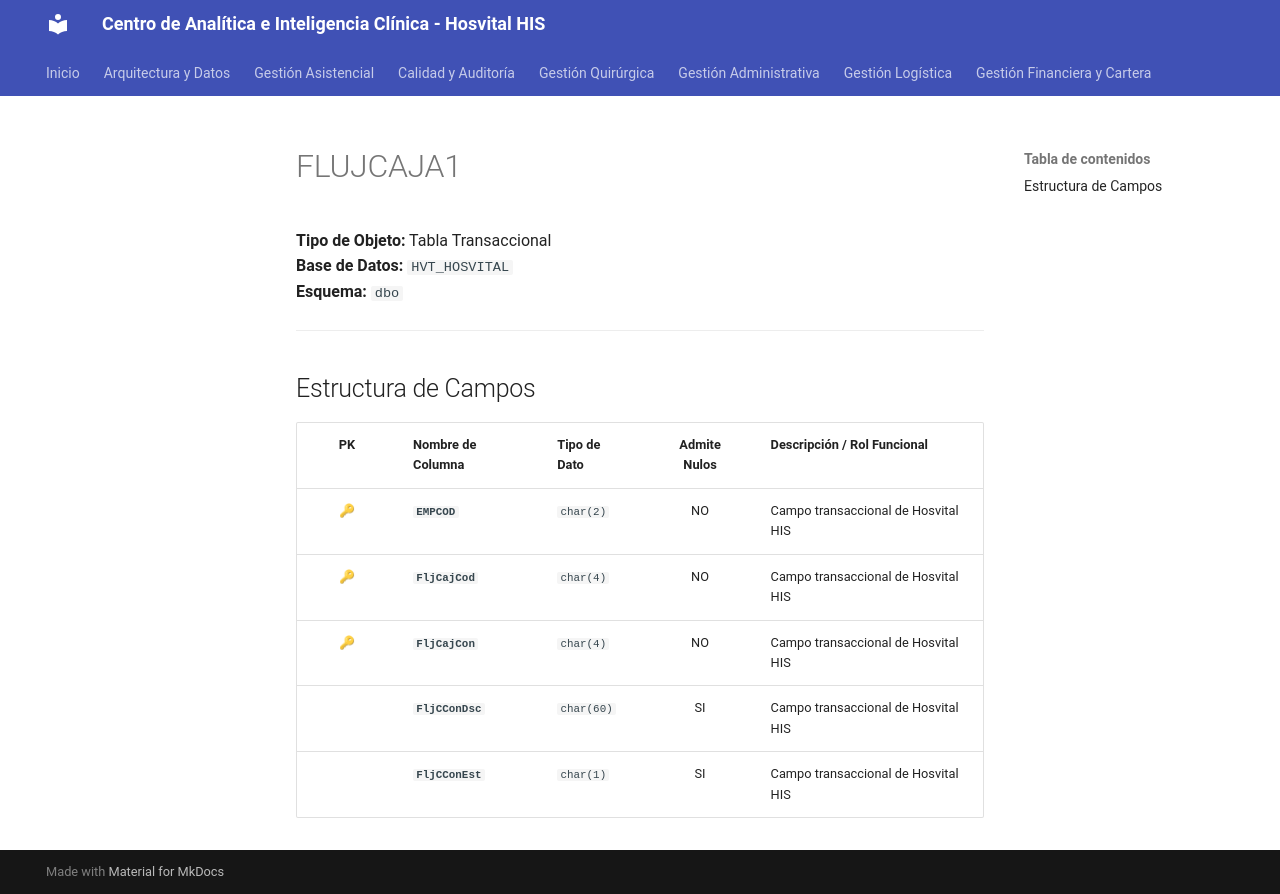

repository: SoporteSaludtech/superset-docs · page: diccionario-general/FLUJCAJA1/index.html · generator: mkdocs

# FLUJCAJA1

**Tipo de Objeto:** Tabla Transaccional  
**Base de Datos:** `HVT_HOSVITAL`  
**Esquema:** `dbo`

---

## Estructura de Campos

| PK | Nombre de Columna | Tipo de Dato | Admite Nulos | Descripción / Rol Funcional |
| :-: | :--- | :--- | :-: | :--- |
| 🔑 | **`EMPCOD`** | `char(2)` | NO | Campo transaccional de Hosvital HIS |
| 🔑 | **`FljCajCod`** | `char(4)` | NO | Campo transaccional de Hosvital HIS |
| 🔑 | **`FljCajCon`** | `char(4)` | NO | Campo transaccional de Hosvital HIS |
|  | **`FljCConDsc`** | `char(60)` | SI | Campo transaccional de Hosvital HIS |
|  | **`FljCConEst`** | `char(1)` | SI | Campo transaccional de Hosvital HIS |
